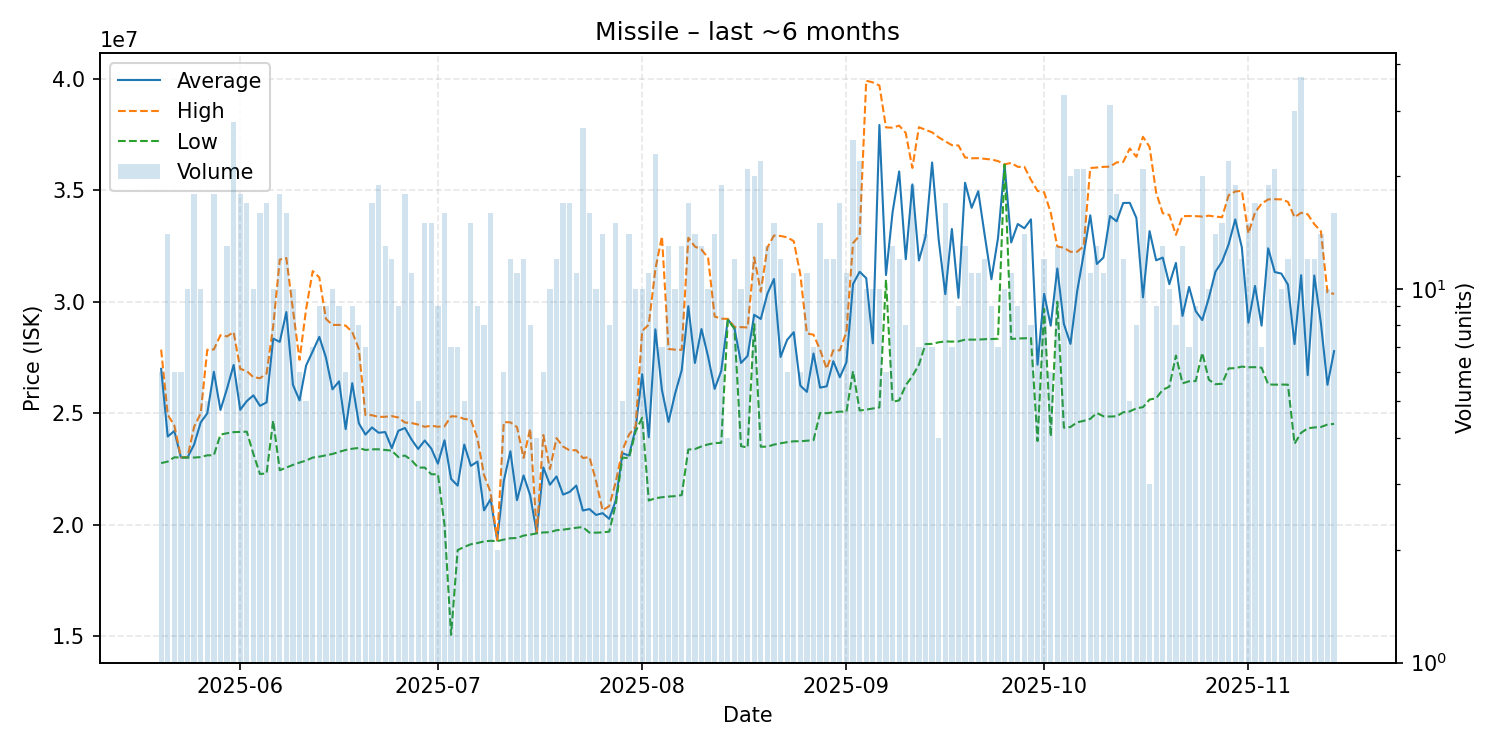

The data file committed next to this chart (first rows):
date, average, highest, lowest, order_count, volume
2025-05-20, 26988333, 27850000, 22760000, 6, 6
2025-05-21, 23953571, 24930000, 22830000, 10, 14
2025-05-22, 24200000, 24450000, 23020000, 6, 6
2025-05-23, 23015000, 23020000, 23010000, 6, 6
2025-05-24, 23013000, 23020000, 23010000, 9, 10
2025-05-25, 23590000, 24390000, 23010000, 15, 18
2025-05-26, 24584000, 24990000, 23030000, 9, 10
2025-05-27, 24994000, 27845000, 23110000, 4, 5
2025-05-28, 26857778, 27860000, 23110000, 15, 18
2025-05-29, 25145000, 28500000, 24040000, 3, 4
2025-05-30, 26104615, 28445000, 24100000, 11, 13
2025-05-31, 27163929, 28640000, 24150000, 23, 28
2025-06-01, 25153889, 26990000, 24160000, 13, 18
2025-06-02, 25544706, 26890000, 24170000, 16, 17
2025-06-03, 25800000, 26610000, 23170000, 7, 10
2025-06-04, 25329375, 26570000, 22270000, 13, 16
2025-06-05, 25484706, 26780000, 22300000, 15, 17
2025-06-06, 28346000, 28895000, 24670000, 10, 10
2025-06-07, 28198889, 31890000, 22440000, 17, 18
2025-06-08, 29535000, 31960000, 22560000, 14, 16
2025-06-09, 26271000, 29650000, 22680000, 9, 10
2025-06-10, 25573333, 27395000, 22785000, 6, 6
2025-06-11, 27142000, 29670000, 22875000, 5, 5
2025-06-12, 27774286, 31375000, 23010000, 7, 7
2025-06-13, 28423333, 31090000, 23050000, 9, 9
2025-06-14, 27503333, 29235000, 23110000, 7, 9
2025-06-15, 26070000, 28960000, 23170000, 9, 10
2025-06-16, 26428889, 28960000, 23265000, 8, 9
2025-06-17, 24285000, 28930000, 23350000, 3, 6
2025-06-18, 26344444, 28640000, 23405000, 9, 9
2025-06-19, 24547500, 27885000, 23440000, 6, 8
2025-06-20, 24040000, 24920000, 23350000, 7, 7
2025-06-21, 24360000, 24910000, 23380000, 15, 17
2025-06-22, 24121579, 24830000, 23380000, 17, 19
2025-06-23, 24153846, 24840000, 23350000, 11, 13
2025-06-24, 23431667, 24870000, 23320000, 9, 12
2025-06-25, 24211111, 24805000, 23030000, 9, 9
2025-06-26, 24336111, 24580000, 23100000, 14, 18
2025-06-27, 23820000, 24560000, 22890000, 10, 11
2025-06-28, 23396000, 24490000, 22560000, 5, 5
2025-06-29, 23775333, 24390000, 22560000, 14, 15
2025-06-30, 23411333, 24435000, 22260000, 12, 15
2025-07-01, 22736667, 24395000, 22260000, 7, 9
2025-07-02, 23785000, 24410000, 20000000, 16, 16
2025-07-03, 22052857, 24860000, 15055000, 6, 7
2025-07-04, 21748571, 24850000, 18860000, 7, 7
2025-07-05, 23592000, 24740000, 19000000, 5, 5
2025-07-06, 22636667, 24710000, 19120000, 15, 15
2025-07-07, 22828889, 23870000, 19175000, 8, 9
2025-07-08, 20642500, 22225000, 19250000, 8, 8
2025-07-09, 21144375, 21440000, 19275000, 16, 16
2025-07-10, 19285000, 19310000, 19260000, 2, 2
2025-07-11, 21965000, 24600000, 19330000, 6, 6
2025-07-12, 23293333, 24590000, 19390000, 11, 12
2025-07-13, 21095455, 24375000, 19400000, 10, 11
2025-07-14, 22205833, 22995000, 19510000, 12, 12
2025-07-15, 21317500, 24300000, 19550000, 8, 8
2025-07-16, 19622500, 19635000, 19610000, 4, 4
2025-07-17, 22568333, 24020000, 19650000, 6, 6
2025-07-18, 21791000, 22490000, 19660000, 10, 10
... 119 more rows
